The GitHub repository Mac-FF/AKAZE-with-SVM-Classifier contains a labelled image folder "dataset" with 2 categories: blades, not blades. Examples follow, each with its label.

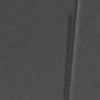
Label: blades

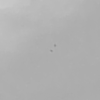
Label: not blades

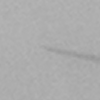
Label: blades

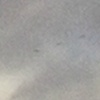
Label: not blades

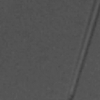
Label: blades

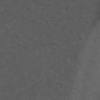
Label: not blades
